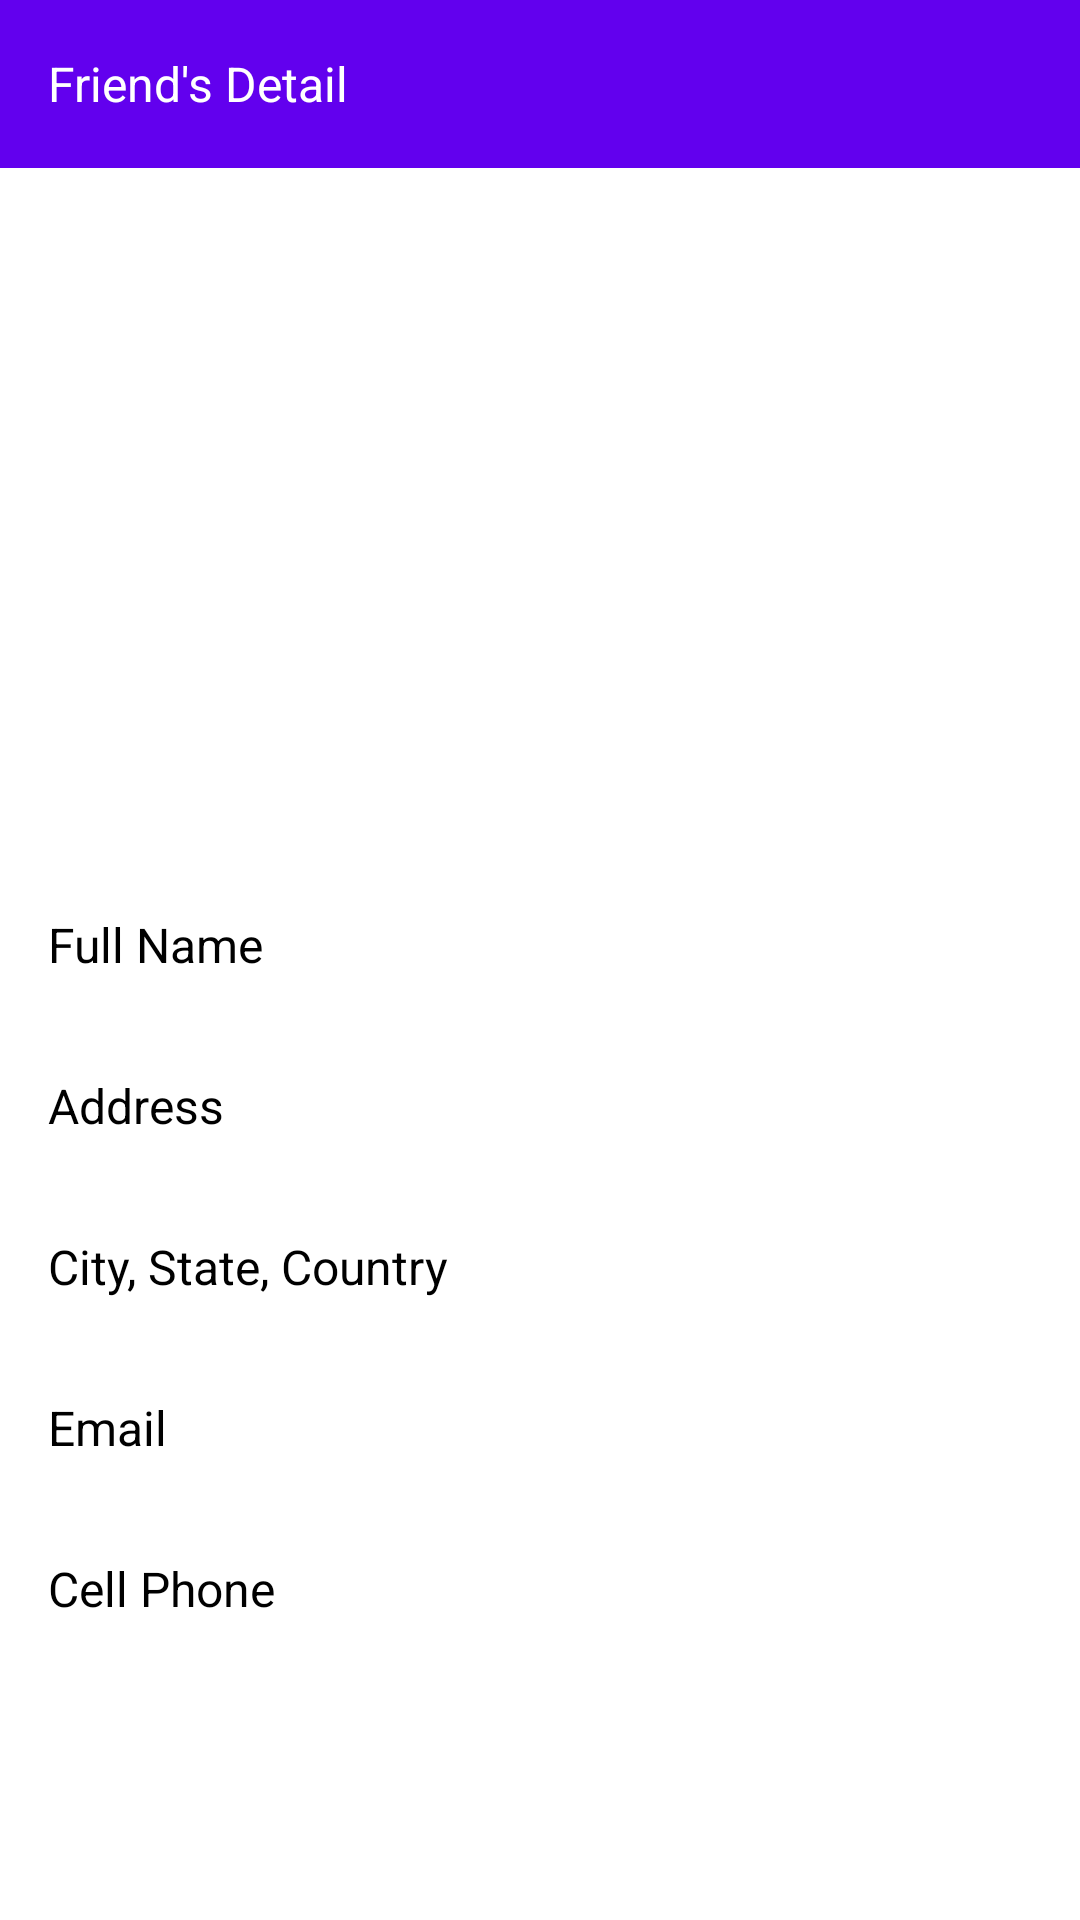

Produce the Android XML layout that renders to this screen, including the resource entries it uses.
<!-- AndroidManifest.xml: application theme Theme.Friends -->
<!-- res/layout/activity_detail.xml -->
<?xml version="1.0" encoding="utf-8"?>
<LinearLayout xmlns:android="http://schemas.android.com/apk/res/android"
    xmlns:tools="http://schemas.android.com/tools"
    android:layout_width="match_parent"
    android:layout_height="match_parent"
    android:orientation="vertical"
    tools:context=".ui.activity.DetailActivity">

    <com.google.android.material.appbar.AppBarLayout
        android:layout_width="match_parent"
        android:layout_height="wrap_content">

        <androidx.appcompat.widget.Toolbar
            android:id="@+id/toolbar"
            android:layout_width="match_parent"
            android:layout_height="wrap_content"
            android:background="?attr/colorPrimary"
            android:minHeight="?attr/actionBarSize"
            android:theme="?attr/actionBarTheme" >

            <TextView
                android:layout_width="wrap_content"
                android:layout_height="wrap_content"
                android:text="@string/friend_detail"
                android:textSize="@dimen/text_size_16"
                android:textColor="@color/white" />

        </androidx.appcompat.widget.Toolbar>

    </com.google.android.material.appbar.AppBarLayout>

    <androidx.core.widget.NestedScrollView
        android:layout_width="match_parent"
        android:layout_height="wrap_content">

        <LinearLayout
            android:layout_width="match_parent"
            android:layout_height="wrap_content"
            android:orientation="vertical">

            <ImageView
                android:id="@+id/ivProfilePicture"
                android:layout_width="200dp"
                android:layout_height="200dp"
                android:layout_marginTop="16dp"
                android:layout_gravity="center"
                tools:srcCompat="@tools:sample/avatars" />

            <TextView
                android:id="@+id/tvFullName"
                android:layout_width="match_parent"
                android:layout_height="wrap_content"
                android:layout_marginTop="@dimen/margin_16"
                android:padding="@dimen/margin_16"
                android:textSize="@dimen/text_size_16"
                android:textColor="@color/black"
                android:text="Full Name" />

            <TextView
                android:id="@+id/tvAddress"
                android:layout_width="match_parent"
                android:layout_height="wrap_content"
                android:padding="@dimen/margin_16"
                android:textSize="@dimen/text_size_16"
                android:textColor="@color/black"
                android:text="Address" />

            <TextView
                android:id="@+id/tvCityStateCountry"
                android:layout_width="match_parent"
                android:layout_height="wrap_content"
                android:padding="@dimen/margin_16"
                android:textSize="@dimen/text_size_16"
                android:textColor="@color/black"
                android:text="City, State, Country" />

            <TextView
                android:id="@+id/tvEmail"
                android:layout_width="match_parent"
                android:layout_height="wrap_content"
                android:padding="@dimen/margin_16"
                android:textSize="@dimen/text_size_16"
                android:textColor="@color/black"
                android:text="Email" />

            <TextView
                android:id="@+id/tvPhone"
                android:layout_width="match_parent"
                android:layout_height="wrap_content"
                android:padding="@dimen/margin_16"
                android:textSize="@dimen/text_size_16"
                android:textColor="@color/black"
                android:text="Cell Phone" />

        </LinearLayout>

    </androidx.core.widget.NestedScrollView>

</LinearLayout>
<!-- resources referenced by this layout -->
<resources>
  <color name="black">#FF000000</color>
  <color name="white">#FFFFFFFF</color>
  <dimen name="margin_16">16dp</dimen>
  <dimen name="text_size_16">16sp</dimen>
  <string name="friend_detail">Friend\'s Detail</string>
  <style name="Theme.Friends" parent="Theme.MaterialComponents.Light.NoActionBar">
          
          <item name="colorPrimary">@color/purple_500</item>
          <item name="colorPrimaryVariant">@color/purple_700</item>
          <item name="colorOnPrimary">@color/white</item>
          
          <item name="colorSecondary">@color/teal_200</item>
          <item name="colorSecondaryVariant">@color/teal_700</item>
          <item name="colorOnSecondary">@color/black</item>
          
          <item name="android:statusBarColor" tools:targetApi="l">?attr/colorPrimaryVariant</item>
          
      </style>
  <color name="purple_500">#FF6200EE</color>
  <color name="purple_700">#FF3700B3</color>
  <color name="teal_200">#FF03DAC5</color>
  <color name="teal_700">#FF018786</color>
</resources>
